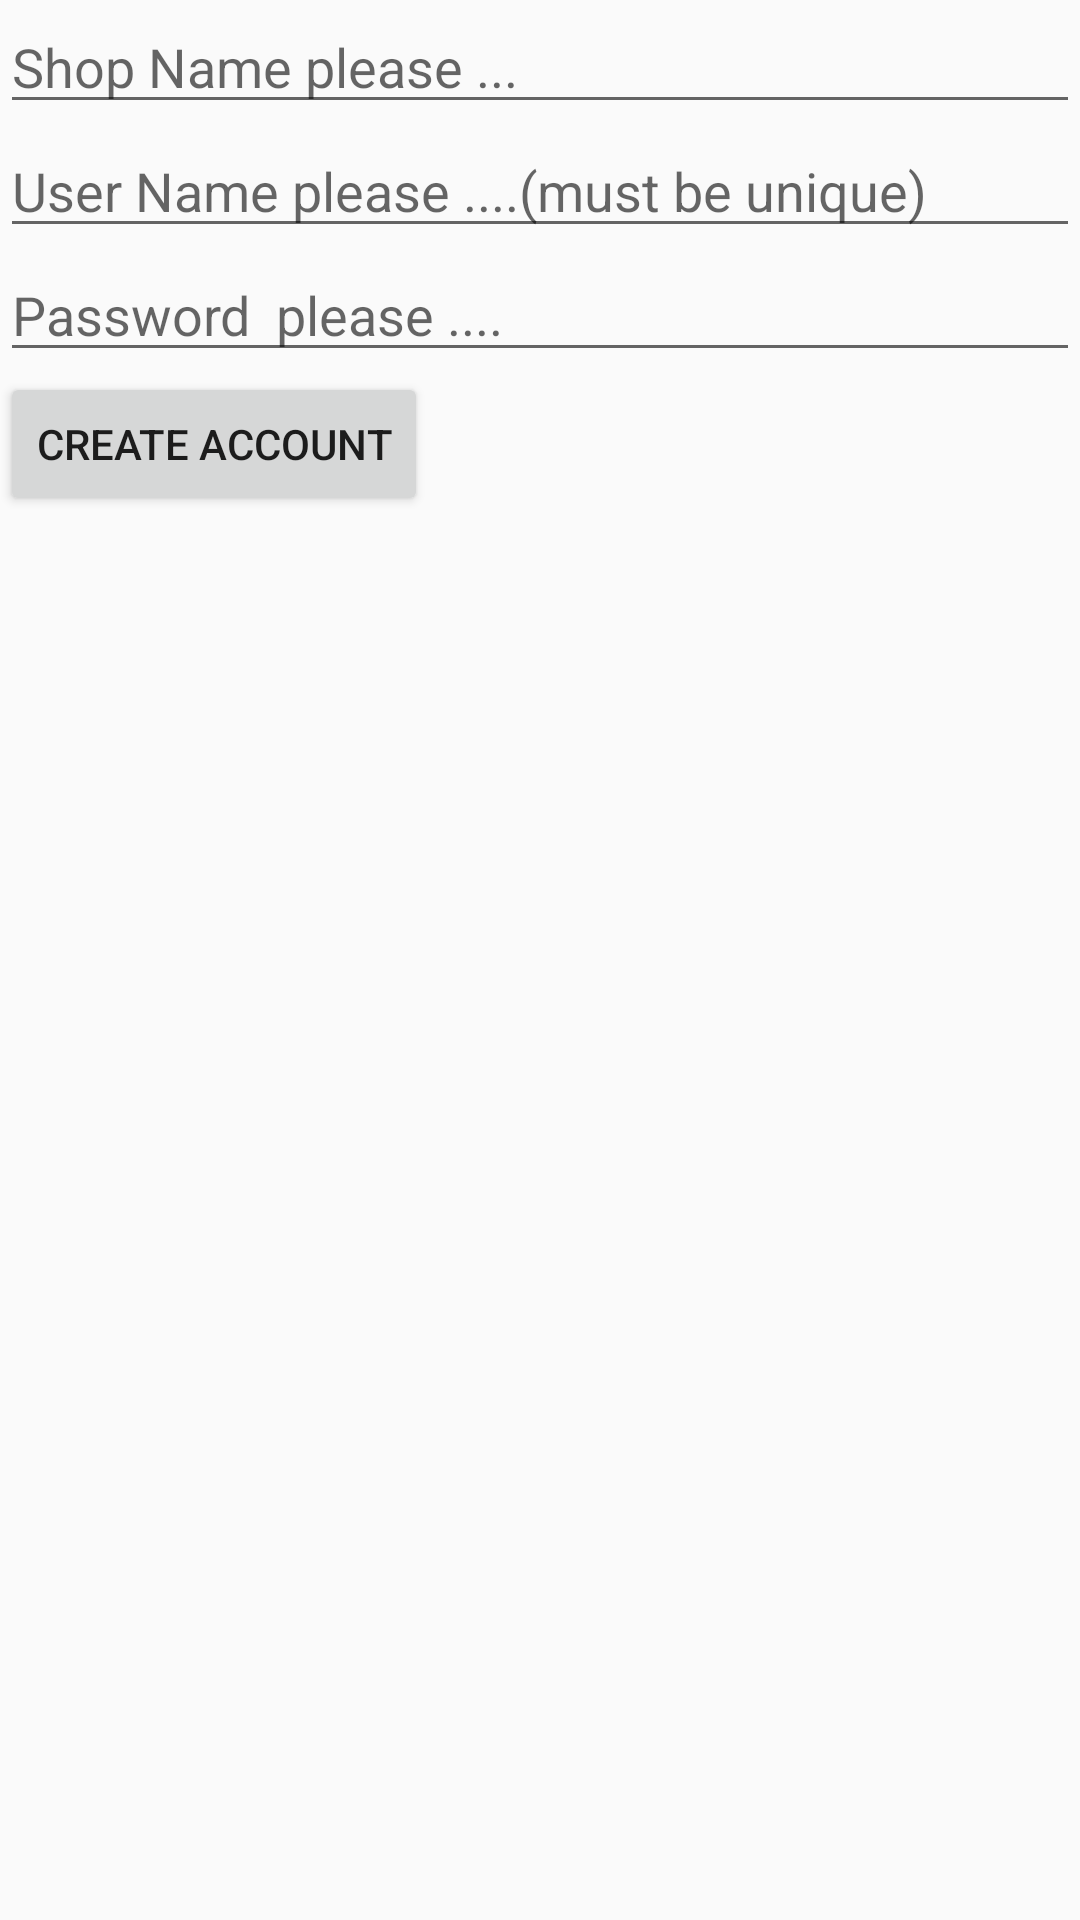

This screen was rendered from an Android layout file. Write that file and the resources it references.
<!-- AndroidManifest.xml: application theme AppTheme -->
<!-- res/layout/activity_create_account.xml -->
<?xml version="1.0" encoding="utf-8"?>
<LinearLayout xmlns:android="http://schemas.android.com/apk/res/android"
    xmlns:app="http://schemas.android.com/apk/res-auto"
    xmlns:tools="http://schemas.android.com/tools"
    android:layout_width="match_parent"
    android:layout_height="match_parent"
    android:orientation="vertical"
    android:layout_gravity="center"
    tools:context=".CreateAccount">

    <EditText
        android:hint="Shop Name please ..."
        android:id="@+id/CAcceditnameID"
        android:layout_width="match_parent"
        android:layout_height="wrap_content"/>


    <EditText
        android:hint="User Name please ....(must be unique)"
        android:id="@+id/CaccounteditusernameID"
        android:layout_width="match_parent"
        android:layout_height="wrap_content"/>

    <EditText
        android:inputType="textPassword"
        android:hint="Password  please ...."
        android:id="@+id/CccounteditpassID"
        android:layout_width="match_parent"
        android:layout_height="wrap_content"/>


    <Button
        android:id="@+id/CaccountBtnID"
        android:text="CREATE ACCOUNT"
        android:layout_width="wrap_content"
        android:layout_height="wrap_content"/>



</LinearLayout>
<!-- resources referenced by this layout -->
<resources>
  <style name="AppTheme" parent="Theme.AppCompat.Light.DarkActionBar">
          
          <item name="colorPrimary">@color/colorPrimary</item>
          <item name="colorPrimaryDark">@color/colorPrimaryDark</item>
          <item name="colorAccent">@color/colorAccent</item>
      </style>
  <!-- not gathered from this repository: default colours our renderer supplied (Android Studio template values) -->
  <color name="colorPrimary">#FF6200EE</color>
  <color name="colorPrimaryDark">#FF3700B3</color>
  <color name="colorAccent">#FF03DAC5</color>
</resources>
